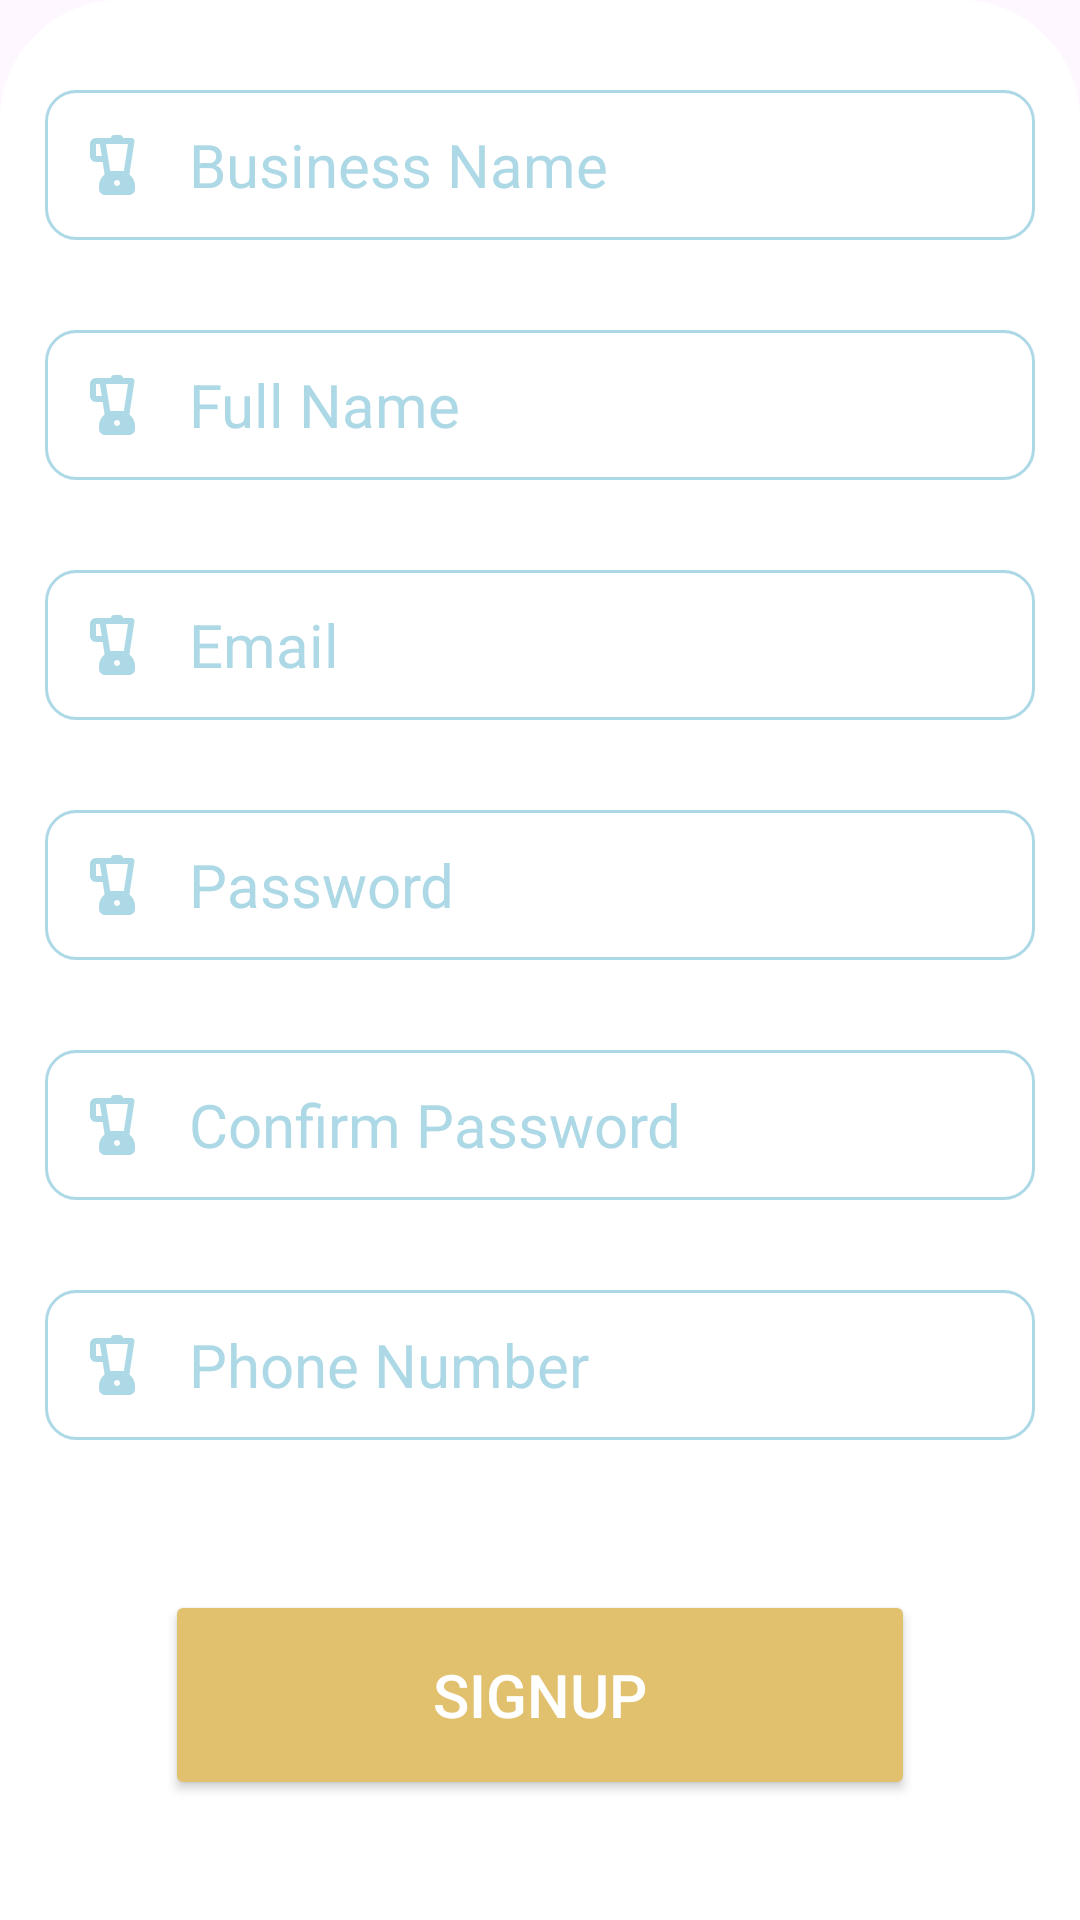

This screen was rendered from an Android layout file. Write that file and the resources it references.
<!-- AndroidManifest.xml: application theme Theme.PointOfSale -->
<!-- res/layout/signup_tab_fragment.xml -->
<?xml version="1.0" encoding="utf-8"?>
<ScrollView xmlns:android="http://schemas.android.com/apk/res/android"
    android:layout_width="match_parent"
    android:layout_height="match_parent"
    android:background="@drawable/vie_bg">

    <RelativeLayout
        android:layout_width="match_parent"
        android:layout_height="match_parent"
        android:background="@drawable/vie_bg"
        >



    <EditText
        android:id="@+id/registerBusinessName"
        android:layout_width="match_parent"
        android:layout_height="50dp"
        android:layout_marginTop="30dp"
        android:layout_marginLeft="15dp"
        android:layout_marginRight="15dp"
        android:background="@drawable/custom_input"
        android:hint="Business Name"
        android:textSize="20sp"
        android:textColor="@color/black"
        android:textColorHint="#ADD8E6"
        android:drawablePadding="12dp"
        android:drawableStart="@drawable/custom_round_blender_24_icon"
        android:paddingStart="12dp"
        android:paddingEnd="12dp"
        android:singleLine="true"
        android:inputType="textPersonName"
        />

    <EditText
        android:id="@+id/registerUserName"
        android:layout_width="match_parent"
        android:layout_height="50dp"
        android:layout_marginTop="30dp"
        android:layout_marginLeft="15dp"
        android:layout_marginRight="15dp"
        android:background="@drawable/custom_input"
        android:layout_below="@+id/registerBusinessName"
        android:hint="Full Name"
        android:textSize="20sp"
        android:textColor="@color/black"
        android:textColorHint="#ADD8E6"
        android:drawablePadding="12dp"
        android:drawableStart="@drawable/custom_round_blender_24_icon"
        android:paddingStart="12dp"
        android:paddingEnd="12dp"
        android:singleLine="true"
        android:inputType="textPersonName"
        />

    <EditText
        android:id="@+id/registerUserEmail"
        android:layout_width="match_parent"
        android:layout_height="50dp"
        android:layout_marginTop="30dp"
        android:layout_marginLeft="15dp"
        android:layout_marginRight="15dp"
        android:background="@drawable/custom_input"
        android:hint="Email"
        android:textSize="20sp"
        android:layout_below="@+id/registerUserName"
        android:textColor="@color/black"
        android:textColorHint="#ADD8E6"
        android:drawablePadding="12dp"
        android:drawableStart="@drawable/custom_round_blender_24_icon"
        android:paddingStart="12dp"
        android:paddingEnd="12dp"
        android:singleLine="true"
        android:inputType="textEmailAddress"
        />

    <EditText
        android:id="@+id/registerPassword"
        android:layout_width="match_parent"
        android:layout_height="50dp"
        android:layout_marginTop="30dp"
        android:layout_marginLeft="15dp"
        android:layout_marginRight="15dp"
        android:layout_below="@+id/registerUserEmail"
        android:background="@drawable/custom_input"
        android:hint="Password"
        android:textSize="20sp"
        android:textColor="@color/black"
        android:textColorHint="#ADD8E6"
        android:drawablePadding="12dp"
        android:drawableStart="@drawable/custom_round_blender_24_icon"
        android:paddingStart="12dp"
        android:paddingEnd="12dp"
        android:singleLine="true"
        android:inputType="textPassword"
        />

    <EditText
        android:id="@+id/registerConfirmPassword"
        android:layout_width="match_parent"
        android:layout_height="50dp"
        android:layout_marginTop="30dp"
        android:layout_marginLeft="15dp"
        android:layout_marginRight="15dp"
        android:layout_below="@+id/registerPassword"
        android:background="@drawable/custom_input"
        android:hint="Confirm Password"
        android:textSize="20sp"
        android:textColor="@color/black"
        android:textColorHint="#ADD8E6"
        android:drawablePadding="12dp"
        android:drawableStart="@drawable/custom_round_blender_24_icon"
        android:paddingStart="12dp"
        android:paddingEnd="12dp"
        android:singleLine="true"
        android:inputType="textPassword"
        />

    <EditText
        android:id="@+id/registerPhone"
        android:layout_width="match_parent"
        android:layout_height="50dp"
        android:layout_marginTop="30dp"
        android:layout_marginLeft="15dp"
        android:layout_marginRight="15dp"
        android:layout_below="@+id/registerConfirmPassword"
        android:background="@drawable/custom_input"
        android:hint="Phone Number"
        android:textSize="20sp"
        android:textColor="@color/black"
        android:textColorHint="#ADD8E6"
        android:drawablePadding="12dp"
        android:drawableStart="@drawable/custom_round_blender_24_icon"
        android:paddingStart="12dp"
        android:paddingEnd="12dp"
        android:singleLine="true"
        android:inputType="number"
        />

    <Button
        android:id="@+id/registerBtn"
        android:layout_width="250dp"
        android:layout_height="70dp"
        android:layout_below="@+id/registerPhone"
        android:layout_centerHorizontal="true"
        android:layout_marginTop="50dp"
        android:text="Signup"
        android:textColor="@color/white"
        android:textSize="20sp"
        android:backgroundTint="#E1C16E"
        />
    </RelativeLayout>
</ScrollView>
<!-- resources referenced by this layout -->
<resources>
  <color name="black">#FF000000</color>
  <color name="white">#FFFFFFFF</color>
  <!-- drawable custom_input (drawable) -->
  <?xml version="1.0" encoding="utf-8"?>
  <selector xmlns:android="http://schemas.android.com/apk/res/android">
  
      <item android:state_enabled="true" android:state_focused="true">
          <shape android:shape="rectangle">
              <solid android:color="@color/white"/>
              <corners android:radius="10dp"/>
              <stroke android:color="#FF5733" android:width="1dp"/>
          </shape>
      </item>
  
      <item android:state_enabled="true">
          <shape android:shape="rectangle">
              <solid android:color="@color/white"/>
              <corners android:radius="10dp"/>
              <stroke android:color="#ADD8E6" android:width="1dp"/>
          </shape>
      </item>
  
  </selector>
  <!-- drawable custom_round_blender_24_icon (drawable) -->
  <?xml version="1.0" encoding="utf-8"?>
  <selector xmlns:android="http://schemas.android.com/apk/res/android">
  
      <item android:state_focused="true" android:drawable="@drawable/round_blender_24_focused">
      </item>
  
      <item android:state_focused="false" android:drawable="@drawable/round_blender_24">
      </item>
  
  </selector>
  <!-- drawable vie_bg (drawable) -->
  <?xml version="1.0" encoding="utf-8"?>
  <shape xmlns:android="http://schemas.android.com/apk/res/android"
       android:shape="rectangle">
  
      <solid android:color="@color/white"/>
      <corners android:topLeftRadius="40dp" android:topRightRadius="40dp"/>
  </shape>
  <style name="Theme.PointOfSale" parent="Base.Theme.PointOfSale" />
  <!-- drawable round_blender_24_focused (drawable) -->
  <vector android:height="24dp" android:tint="#FF5733"
      android:viewportHeight="24" android:viewportWidth="24"
      android:width="24dp" xmlns:android="http://schemas.android.com/apk/res/android">
      <path android:fillColor="@android:color/white" android:pathData="M16.13,15.13l1.69,-10.98C17.92,3.55 17.45,3 16.83,3H14v0c0,-0.55 -0.45,-1 -1,-1h-2c-0.55,0 -1,0.45 -1,1v0H5C3.9,3 3,3.9 3,5v4c0,1.1 0.9,2 2,2h2.23l0.64,4.13C6.74,16.05 6,17.43 6,19v1c0,1.1 0.9,2 2,2h8c1.1,0 2,-0.9 2,-2v-1C18,17.43 17.26,16.05 16.13,15.13zM5,9V5h1.31l0.62,4H5zM12,19c-0.55,0 -1,-0.45 -1,-1s0.45,-1 1,-1s1,0.45 1,1S12.55,19 12,19zM14.29,14H9.72L8.33,5h7.34L14.29,14z"/>
  </vector>
  <!-- drawable round_blender_24 (drawable) -->
  <vector android:height="24dp" android:tint="#ADD8E6"
      android:viewportHeight="24" android:viewportWidth="24"
      android:width="24dp" xmlns:android="http://schemas.android.com/apk/res/android">
      <path android:fillColor="@android:color/white" android:pathData="M16.13,15.13l1.69,-10.98C17.92,3.55 17.45,3 16.83,3H14v0c0,-0.55 -0.45,-1 -1,-1h-2c-0.55,0 -1,0.45 -1,1v0H5C3.9,3 3,3.9 3,5v4c0,1.1 0.9,2 2,2h2.23l0.64,4.13C6.74,16.05 6,17.43 6,19v1c0,1.1 0.9,2 2,2h8c1.1,0 2,-0.9 2,-2v-1C18,17.43 17.26,16.05 16.13,15.13zM5,9V5h1.31l0.62,4H5zM12,19c-0.55,0 -1,-0.45 -1,-1s0.45,-1 1,-1s1,0.45 1,1S12.55,19 12,19zM14.29,14H9.72L8.33,5h7.34L14.29,14z"/>
  </vector>
  <style name="Base.Theme.PointOfSale" parent="Theme.Material3.DayNight.NoActionBar">
          
           <item name="colorPrimary">@color/brown</item>
      </style>
  <color name="brown">#E1C16E</color>
</resources>
